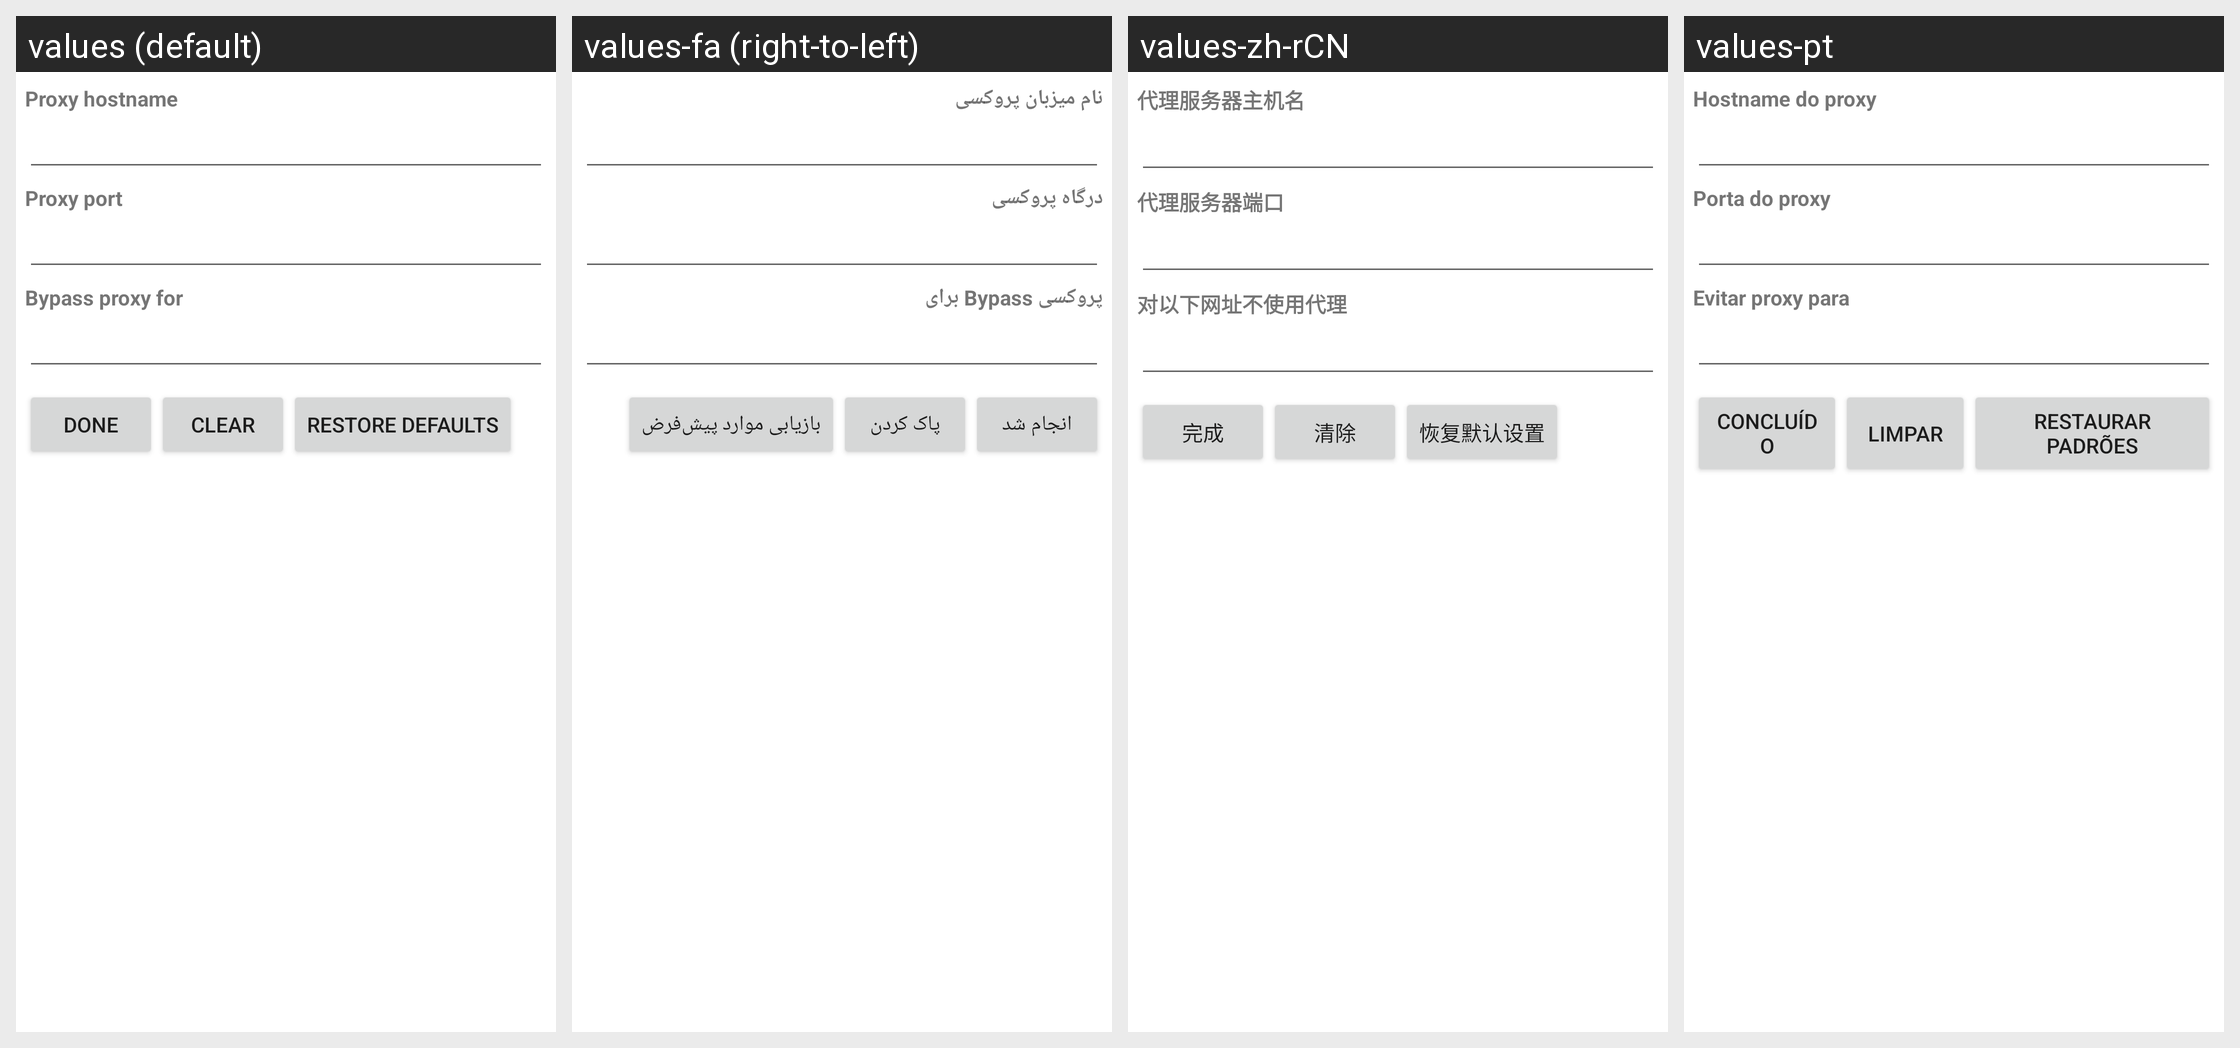

For this localized Android screen grid, give each drawn string resource with its value in every locale shown.
Android screen res/layout/proxy.xml rendered under 4 locales, left to right: values (default), values-fa (right-to-left), values-zh-rCN, values-pt. Device: Nexus 5 (rendered at 1080×1920; each locale shown at half size, 540×960, under a caption strip naming it); theme Theme.MaterialComponents.DayNight.NoActionBar.
Other locales in the repository, not shown: values-cs, values-de, values-el, values-en-rGB, values-es, values-fr, values-hu, values-in, values-it, values-iw, values-ko, values-ms, values-nl, values-pl, values-pt-rPT, values-ro, values-ru, values-sk, values-sl, values-tl, values-tr, values-vi, values-zh-rTW.
Strings drawn on this screen, with the default value and each locale's value (text and hints the layout hard-codes, and strings that could not be matched under every locale, appear in the picture but are not listed):

proxy_hostname_label
  values: Proxy hostname
  values-fa: نام میزبان پروکسی
  values-zh-rCN: 代理服务器主机名
  values-pt: Hostname do proxy

proxy_port_label
  values: Proxy port
  values-fa: درگاه پروکسی
  values-zh-rCN: 代理服务器端口
  values-pt: Porta do proxy

proxy_exclusionlist_label
  values: Bypass proxy for
  values-fa: پروکسی Bypass برای
  values-zh-rCN: 对以下网址不使用代理
  values-pt: Evitar proxy para

proxy_action_text
  values: Done
  values-fa: انجام شد
  values-zh-rCN: 完成
  values-pt: Concluído

proxy_clear_text
  values: Clear
  values-fa: پاک کردن
  values-zh-rCN: 清除
  values-pt: Limpar

proxy_defaultView_text
  values: Restore defaults
  values-fa: بازیابی موارد پیش‌فرض
  values-zh-rCN: 恢复默认设置
  values-pt: Restaurar padrões
